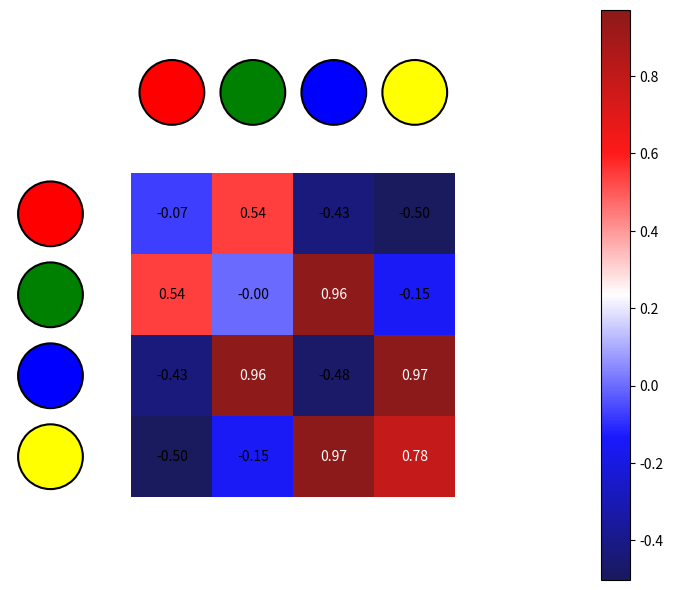

Here is the Python script that generated this plot:
"""Main classes to run the simulation

For development purposes:
 value in dictionary                                        | value description 
------------------------------------------------------------|--------------------------------------------------------
particle_label = particle_dict[particle_dict_key][0]        | int representing the particle type
influence_value = particle_dict[particle_dict_key][1]       | list of len(num_particle_types) float between -1 and 1
influence_radius = particle_dict[particle_dict_key][2]      | float between -1 and 1
influence_falloff = particle_dict[particle_dict_key][3]     | float between -1 and 1
friction_coefficient = particle_dict[particle_dict_key][4]  | float between 0 and 1 (default=1)
random_movement = particle_dict[particle_dict_key][5]       | (angle and distance)
color = particle_dict[particle_dict_key][6]                 | color of the particle

return [particle_label, influence_type, influence_value, influence_radius, influence_falloff, friction_coefficient, random_movement, color]
"""
import random
import numpy as np
import matplotlib.pyplot as plt

class ParticleField:
    def __init__(self) -> None:
        pass
    
    def prepare_field(self):
        pass

    def simulate(self):
        pass
        
class Particle:
    def __init__(self) -> None:
        pass

    def shape(self):
        pass

    def start_position_speed(self):
        pass

    def movement(self):
        pass

    def color(self):
        pass

    def characteristics(self, influence, friction, random_movement):
        pass


class InteractionMatrix:
    def __init__(self, particle_dict) -> None:
        self.particle_dict = particle_dict
        self.interaction_matrix = np.zeros((len(particle_dict), len(particle_dict)))

    def influence_function(self, particle_1, particle_2, distance):
        """Should use influence_value, influence_radius and influence_coefficient
           calculate the influence of one particle to the next depending on their distance

        Args:
            particle_1 (int): particle 1 label
            particle_1 (int): particle 2 label
            distance (float): distance between particles
            
        Returns:
            current_influence (float): influence between particles depending on theis distance
        """
        current_influence = 1 # current default
        return current_influence

    def generate_influence_array(self):
        """generates numpy array of the particle relationships depending on the values in the entry index 1 of the dictionary

        Returns:
            self.influence_array (np.array): particle relationship array with the size (num_particle_types x num_particle_types)
        """
        interaction_type_list = []
        for particle in self.particle_dict:
            influence_type = self.particle_dict[particle][1]        # list of len(num_particle_types) values with eiter -1, 0 or 1
            interaction_type_list.append(influence_type)
        self.influence_array = np.array(interaction_type_list)
        print(self.influence_array)
        return self.influence_array
    
    def plot_influence_matrix(self, cmap='seismic'):
        """Uses the particle relationship values to plot an interaction heatmap

        Args:
            cmap (str, optional): color choice for heatmap. Defaults to 'seismic'.
        """
        n = self.influence_array.shape[0]

        fig, ax = plt.subplots(figsize=(8, 8))

        # Plot influence type heatmap
        cax = ax.matshow(self.influence_array, cmap=cmap, alpha=0.9)  # Use red-green colormap
        plt.colorbar(cax, ax=ax, fraction=0.046, pad=0.04)

        # Add influence values to each grid section in the heatmap
        for i in range(n):
            for j in range(n):
                ax.text(j, i, f"{self.influence_array[i, j]:.2f}", va='center', ha='center', color='black' if abs(self.influence_array[i, j]) < 0.7 else 'white')

        # Draw circles
        circle_colors = [
            particle_dict[0][6], # particle_dict[dictionary key: 0][color:"red"
            particle_dict[1][6], # particle_dict[dictionary key: 1][color: "green"]
            particle_dict[2][6], # particle_dict[dictionary key: 2][color: "blue"]
            particle_dict[3][6]  # particle_dict[dictionary key: 3][color: "yellow"]
        ]

        # Add circles
        for i in range(n):
            top_circle = plt.Circle((i, -1.5), 0.4, color=circle_colors[i % len(circle_colors)], ec='black', lw=1.5)
            left_circle = plt.Circle((-1.5, i), 0.4, color=circle_colors[i % len(circle_colors)], ec='black', lw=1.5)
            ax.add_artist(top_circle)
            ax.add_artist(left_circle)


        # Adjust axis
        ax.set_xlim(-2, n + 1)
        ax.set_ylim(n, -2)
        ax.axis('off')  # Turn off the axis

        plt.show()
        return


if __name__ == "__main__":
    
    # Relationships between particles
    a_to_a =  random.uniform(-1, 1)
    a_to_b = b_to_a =  random.uniform(-1, 1)
    a_to_c = c_to_a =  random.uniform(-1, 1)
    a_to_d = d_to_a =  random.uniform(-1, 1)
    b_to_b =  random.uniform(-1, 1)
    b_to_c = c_to_b =  random.uniform(-1, 1)
    b_to_d = d_to_b =  random.uniform(-1, 1)
    c_to_c =  random.uniform(-1, 1)
    c_to_d = d_to_c =  random.uniform(-1, 1)
    d_to_d =  random.uniform(-1, 1)

    # Im using integers as a particle label instead of a string so that its easier to iterate through the dictionary to generate the interaction matrix

    # Particle characteristics dict for testing
    particle_dict = {
        0: [0, [a_to_a, a_to_b, a_to_c, a_to_d], random.uniform(-1, 1), random.uniform(-1, 1), random.uniform(0, 1), (random.randint(1, 360), random.uniform(0, 1)), "red"],
        1: [1, [b_to_a, b_to_b, b_to_c, b_to_d], random.uniform(-1, 1), random.uniform(-1, 1), random.uniform(0, 1), (random.randint(1, 360), random.uniform(0, 1)), "green"],
        2: [2, [c_to_a, c_to_b, c_to_c, c_to_d], random.uniform(-1, 1), random.uniform(-1, 1), random.uniform(0, 1), (random.randint(1, 360), random.uniform(0, 1)), "blue"],
        3: [3, [d_to_a, d_to_b, d_to_c, d_to_d], random.uniform(-1, 1), random.uniform(-1, 1), random.uniform(0, 1), (random.randint(1, 360), random.uniform(0, 1)), "yellow"]
    }

    interaction_matrix = InteractionMatrix(particle_dict=particle_dict)
    interaction_matrix.generate_influence_array()
    interaction_matrix.plot_influence_matrix()
